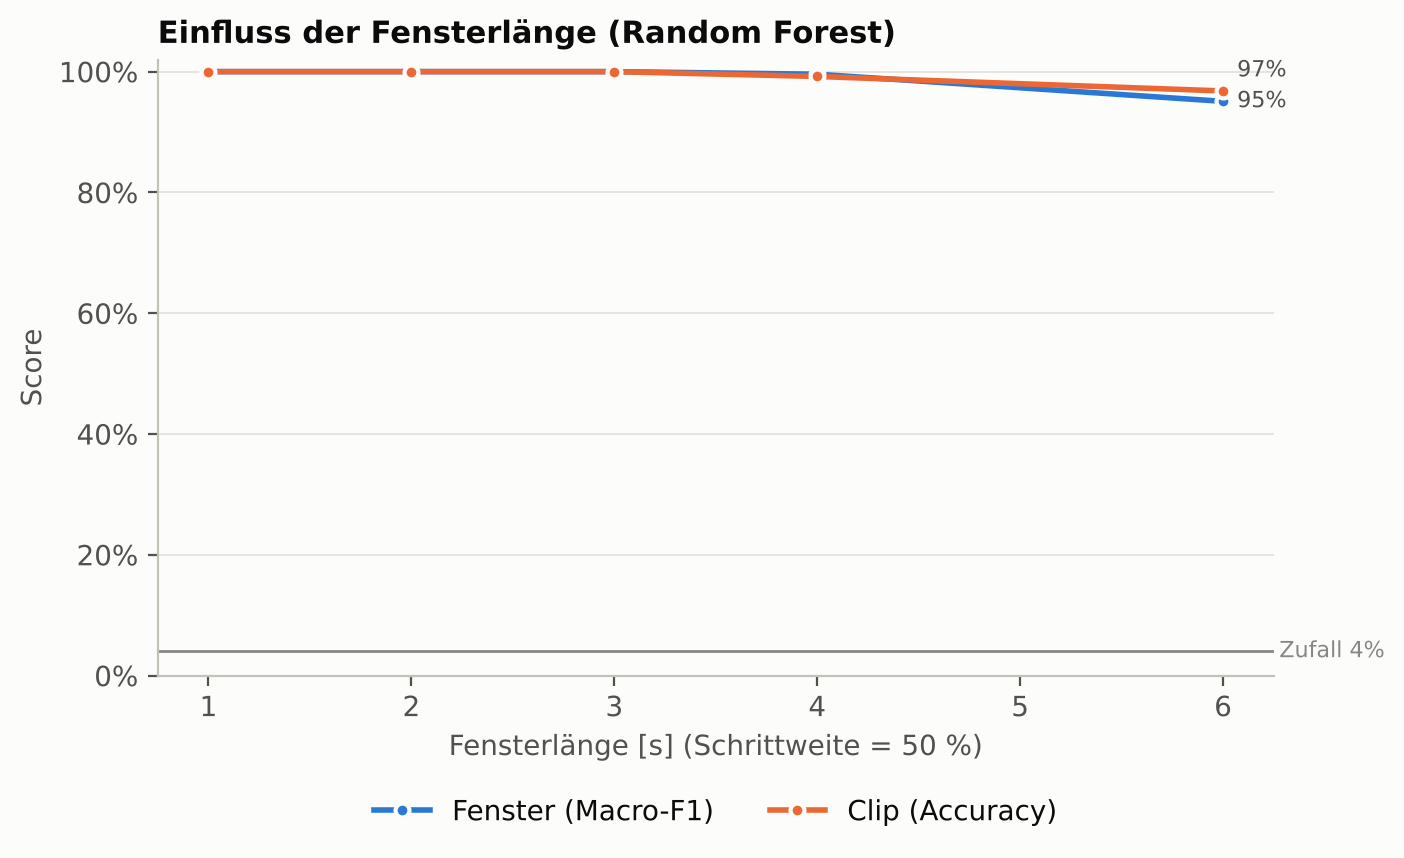

Source data for this figure (header and first rows):
name, n_folds, n_test_units, n_test_windows, win_acc_mean, win_acc_sd, win_bacc_mean, win_bacc_sd, win_f1_mean, win_f1_sd, unit_acc_mean, unit_acc_sd, unit_bacc_mean, unit_bacc_sd, unit_f1_mean, unit_f1_sd, pooled_win_acc, pooled_win_bacc, pooled_win_f1, pooled_unit_acc, pooled_unit_bacc, pooled_unit_f1, pooled_unit_top3, chance
rf/extended, 5, 125, 2373, 1.0, 0.0, 1.0, 0.0, 1.0, 0.0, 1.0, 0.0, 1.0, 0.0, 1.0, 0.0, 1.0, 1.0, 1.0, 1.0, 1.0, 1.0, 1.0, 0.04
rf/extended, 5, 125, 1124, 1.0, 0.0, 1.0, 0.0, 1.0, 0.0, 1.0, 0.0, 1.0, 0.0, 1.0, 0.0, 1.0, 1.0, 1.0, 1.0, 1.0, 1.0, 1.0, 0.04
rf/extended, 5, 125, 625, 1.0, 0.0, 1.0, 0.0, 1.0, 0.0, 1.0, 0.0, 1.0, 0.0, 1.0, 0.0, 1.0, 1.0, 1.0, 1.0, 1.0, 1.0, 1.0, 0.04
rf/extended, 5, 125, 499, 0.996, 0.009035, 0.996, 0.008944, 0.9957, 0.009541, 0.992, 0.01789, 0.992, 0.01789, 0.9893, 0.02385, 0.996, 0.996, 0.996, 0.992, 0.992, 0.9919, 1.0, 0.04
rf/extended, 5, 125, 250, 0.96, 0.05831, 0.96, 0.05831, 0.9508, 0.07177, 0.968, 0.05215, 0.968, 0.05215, 0.9587, 0.06673, 0.96, 0.96, 0.9597, 0.968, 0.968, 0.9672, 1.0, 0.04
